Dataset: dataset (GitHub, Tanmxy88/Rare-plant-species-Identification). Classes: Shotomuli plant, agnishikha plant, anantamul plant, apang plant, ayapan plant, bamonhati plant, basok plant, betal plant, chapalish plant, gainura plant, kalochitra plant, kalodhutura plant, kalomegh plant, punarnava plant, ramtulsi plant, sarpaghandha plant.

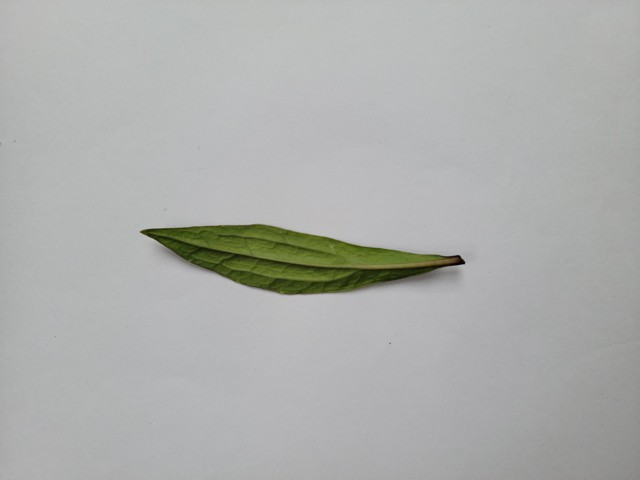
Label: ayapan plant

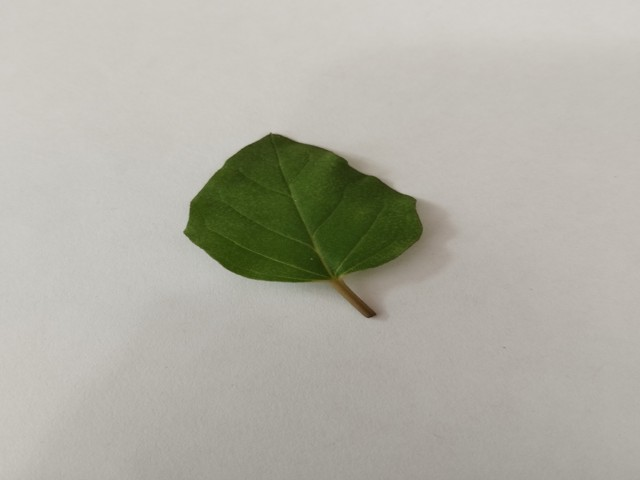
Label: punarnava plant

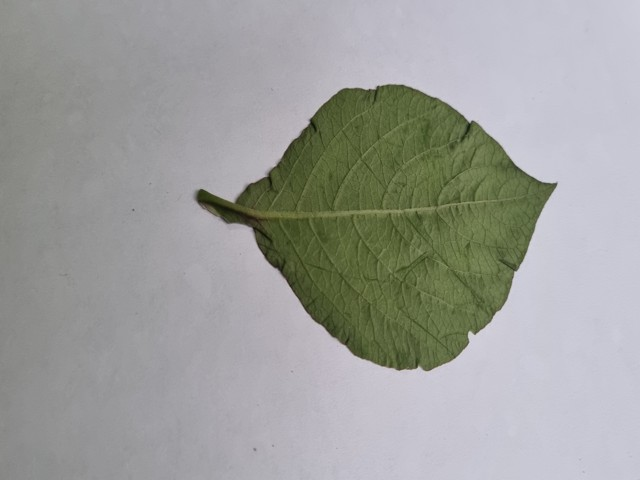
Label: apang plant

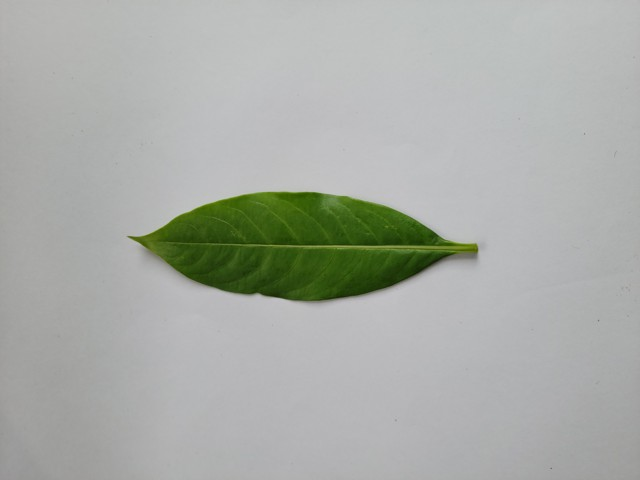
Label: sarpaghandha plant

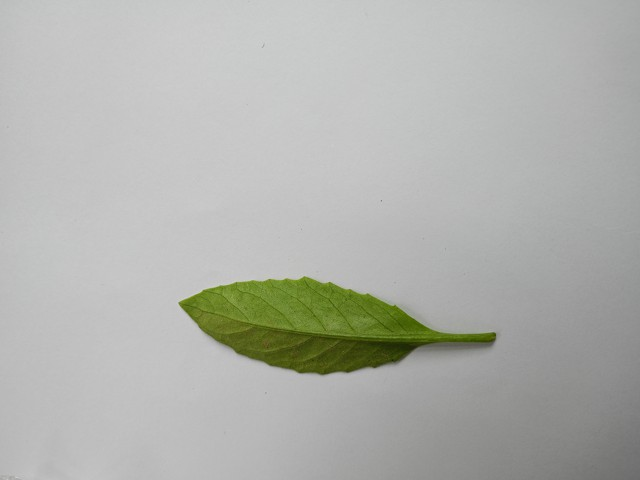
Label: gainura plant

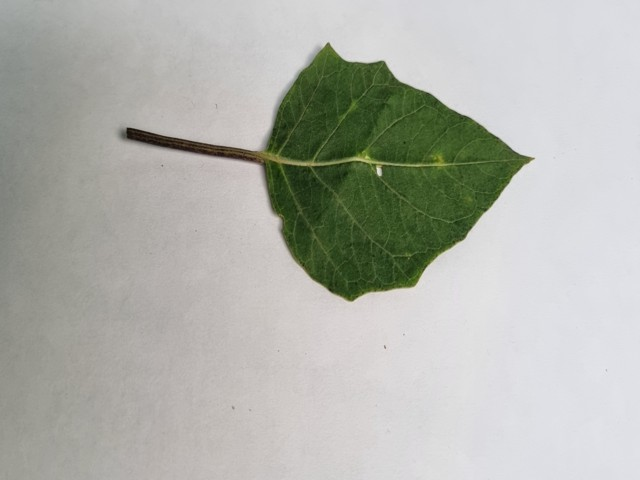
Label: kalodhutura plant
